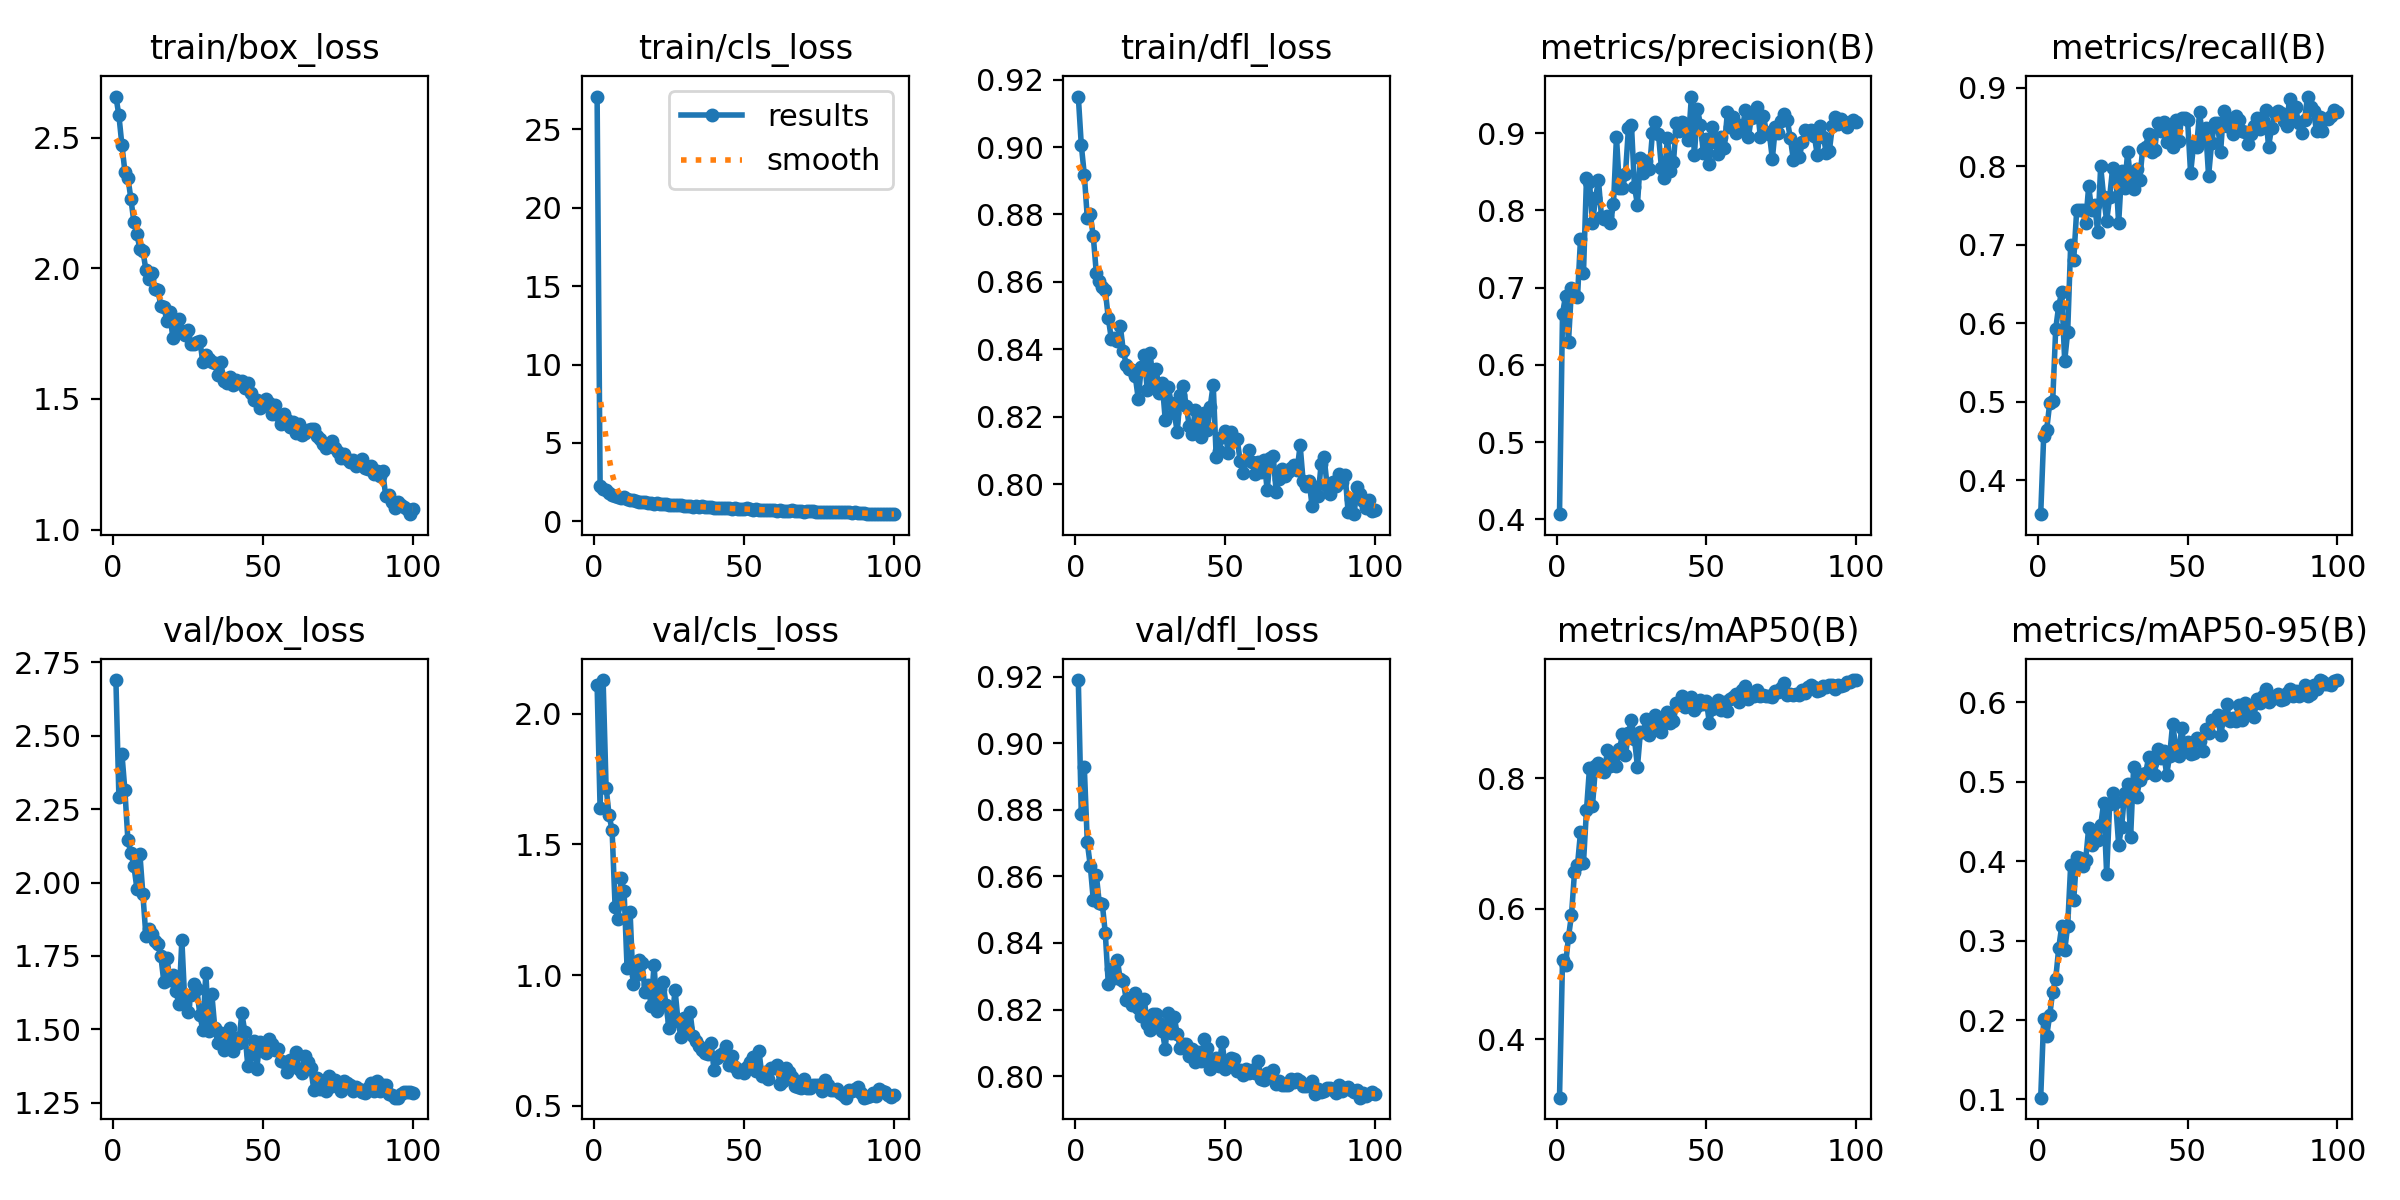

Values plotted in this chart, from the file beside it:
epoch, time, train/box_loss, train/cls_loss, train/dfl_loss, metrics/precision(B), metrics/recall(B), metrics/mAP50(B), metrics/mAP50-95(B), val/box_loss, val/cls_loss, val/dfl_loss, lr/pg0, lr/pg1, lr/pg2
1, 59.49, 2.657, 27.09, 0.915, 0.4068, 0.3569, 0.3104, 0.1023, 2.69, 2.108, 0.919, 0.0006636, 0.0006636, 0.0006636
2, 113.1, 2.585, 2.272, 0.9006, 0.6661, 0.4567, 0.5216, 0.2018, 2.29, 1.637, 0.8787, 0.001317, 0.001317, 0.001317
3, 165.8, 2.471, 2.089, 0.8918, 0.6891, 0.4647, 0.5132, 0.1801, 2.439, 2.128, 0.8928, 0.001957, 0.001957, 0.001957
4, 218, 2.37, 1.977, 0.879, 0.6299, 0.4983, 0.557, 0.2059, 2.314, 1.717, 0.8702, 0.001941, 0.001941, 0.001941
5, 270.3, 2.346, 1.808, 0.88, 0.6992, 0.501, 0.5906, 0.2357, 2.144, 1.611, 0.8631, 0.001921, 0.001921, 0.001921
6, 322.9, 2.266, 1.704, 0.8735, 0.6902, 0.5926, 0.6562, 0.2515, 2.099, 1.554, 0.8529, 0.001901, 0.001901, 0.001901
7, 375.3, 2.176, 1.643, 0.8627, 0.6875, 0.6223, 0.6672, 0.2903, 2.056, 1.26, 0.8605, 0.001881, 0.001881, 0.001881
8, 427.8, 2.131, 1.544, 0.8601, 0.7629, 0.6397, 0.7173, 0.3179, 1.98, 1.214, 0.852, 0.001861, 0.001861, 0.001861
9, 480.7, 2.074, 1.514, 0.8586, 0.7193, 0.5522, 0.6711, 0.2877, 2.098, 1.37, 0.8518, 0.001842, 0.001842, 0.001842
10, 533.1, 2.067, 1.547, 0.8575, 0.842, 0.5892, 0.7517, 0.3187, 1.96, 1.32, 0.843, 0.001822, 0.001822, 0.001822
11, 585.8, 1.994, 1.453, 0.8492, 0.8367, 0.7003, 0.8159, 0.3951, 1.819, 1.026, 0.8277, 0.001802, 0.001802, 0.001802
12, 638.4, 1.958, 1.368, 0.8432, 0.7832, 0.6801, 0.7579, 0.3507, 1.843, 1.243, 0.8322, 0.001782, 0.001782, 0.001782
13, 690.8, 1.98, 1.37, 0.8434, 0.8155, 0.7439, 0.8186, 0.4057, 1.823, 0.9667, 0.8296, 0.001762, 0.001762, 0.001762
14, 743.3, 1.922, 1.276, 0.8425, 0.8387, 0.7441, 0.8242, 0.4034, 1.802, 0.9992, 0.835, 0.001743, 0.001743, 0.001743
15, 795.8, 1.918, 1.259, 0.8469, 0.7917, 0.7441, 0.8193, 0.3936, 1.789, 1.058, 0.8291, 0.001723, 0.001723, 0.001723
16, 848.2, 1.854, 1.226, 0.8396, 0.7885, 0.7282, 0.8105, 0.4016, 1.749, 1.047, 0.8285, 0.001703, 0.001703, 0.001703
17, 900.7, 1.852, 1.251, 0.8354, 0.7931, 0.7745, 0.8431, 0.4417, 1.66, 0.9333, 0.8229, 0.001683, 0.001683, 0.001683
18, 953.3, 1.799, 1.189, 0.834, 0.7838, 0.7441, 0.8195, 0.4197, 1.744, 0.9631, 0.8233, 0.001663, 0.001663, 0.001663
19, 1006, 1.831, 1.198, 0.8339, 0.808, 0.7508, 0.8328, 0.4379, 1.668, 0.8826, 0.8214, 0.001644, 0.001644, 0.001644
20, 1058, 1.731, 1.128, 0.832, 0.8949, 0.7169, 0.8194, 0.4269, 1.684, 1.038, 0.825, 0.001624, 0.001624, 0.001624
21, 1110, 1.798, 1.205, 0.8252, 0.829, 0.7998, 0.8445, 0.4449, 1.632, 0.862, 0.8205, 0.001604, 0.001604, 0.001604
22, 1163, 1.807, 1.139, 0.8348, 0.8285, 0.7609, 0.8678, 0.4728, 1.587, 0.9454, 0.8181, 0.001584, 0.001584, 0.001584
23, 1215, 1.761, 1.086, 0.8382, 0.847, 0.7306, 0.8359, 0.3835, 1.804, 0.972, 0.8231, 0.001564, 0.001564, 0.001564
24, 1268, 1.744, 1.107, 0.8278, 0.9066, 0.7609, 0.8697, 0.472, 1.588, 0.8836, 0.8156, 0.001545, 0.001545, 0.001545
25, 1320, 1.762, 1.05, 0.8388, 0.9103, 0.798, 0.8895, 0.4858, 1.56, 0.797, 0.814, 0.001525, 0.001525, 0.001525
26, 1373, 1.711, 1.026, 0.8293, 0.8308, 0.7933, 0.861, 0.4739, 1.618, 0.8248, 0.8188, 0.001505, 0.001505, 0.001505
27, 1425, 1.709, 1.033, 0.8341, 0.8073, 0.7273, 0.8179, 0.4205, 1.655, 0.9434, 0.8187, 0.001485, 0.001485, 0.001485
28, 1478, 1.719, 1.056, 0.8271, 0.8675, 0.7946, 0.8714, 0.4436, 1.636, 0.8225, 0.8159, 0.001465, 0.001465, 0.001465
29, 1530, 1.722, 1.018, 0.8298, 0.8485, 0.7729, 0.8719, 0.4859, 1.55, 0.762, 0.8137, 0.001446, 0.001446, 0.001446
30, 1583, 1.642, 0.9869, 0.8191, 0.8636, 0.8182, 0.8918, 0.4975, 1.496, 0.8354, 0.8082, 0.001426, 0.001426, 0.001426
31, 1635, 1.667, 0.9702, 0.8287, 0.8531, 0.782, 0.8661, 0.4309, 1.693, 0.7985, 0.8189, 0.001406, 0.001406, 0.001406
32, 1687, 1.654, 0.9819, 0.8241, 0.9002, 0.771, 0.8745, 0.519, 1.494, 0.8593, 0.8129, 0.001386, 0.001386, 0.001386
33, 1740, 1.64, 0.947, 0.8211, 0.915, 0.7969, 0.8972, 0.4807, 1.62, 0.7653, 0.8177, 0.001366, 0.001366, 0.001366
34, 1792, 1.638, 1.001, 0.8155, 0.8993, 0.782, 0.885, 0.5018, 1.504, 0.746, 0.8127, 0.001347, 0.001347, 0.001347
35, 1844, 1.591, 0.9151, 0.8265, 0.8548, 0.8216, 0.8712, 0.51, 1.455, 0.7286, 0.8085, 0.001327, 0.001327, 0.001327
36, 1897, 1.641, 0.9582, 0.8291, 0.8419, 0.8249, 0.8844, 0.5107, 1.488, 0.7132, 0.8096, 0.001307, 0.001307, 0.001307
37, 1949, 1.569, 0.888, 0.8232, 0.8941, 0.8417, 0.9024, 0.5305, 1.43, 0.7012, 0.8096, 0.001287, 0.001287, 0.001287
38, 2002, 1.562, 0.9053, 0.8173, 0.8515, 0.8182, 0.8846, 0.523, 1.454, 0.6994, 0.806, 0.001267, 0.001267, 0.001267
39, 2054, 1.585, 0.9065, 0.8149, 0.862, 0.8202, 0.8876, 0.5082, 1.503, 0.7405, 0.808, 0.001248, 0.001248, 0.001248
40, 2107, 1.552, 0.8614, 0.8219, 0.9136, 0.8549, 0.9156, 0.5409, 1.426, 0.6365, 0.8043, 0.001228, 0.001228, 0.001228
41, 2159, 1.573, 0.874, 0.8174, 0.9032, 0.8451, 0.9135, 0.5292, 1.47, 0.6836, 0.8073, 0.001208, 0.001208, 0.001208
42, 2212, 1.563, 0.8611, 0.8139, 0.9137, 0.856, 0.9262, 0.538, 1.453, 0.6939, 0.8045, 0.001188, 0.001188, 0.001188
43, 2264, 1.569, 0.8483, 0.821, 0.9113, 0.8307, 0.9089, 0.5088, 1.555, 0.7025, 0.8113, 0.001168, 0.001168, 0.001168
44, 2316, 1.542, 0.829, 0.8159, 0.8904, 0.848, 0.9154, 0.5321, 1.492, 0.7303, 0.8084, 0.001149, 0.001149, 0.001149
45, 2369, 1.561, 0.8272, 0.823, 0.9473, 0.8249, 0.9254, 0.5727, 1.375, 0.6572, 0.802, 0.001129, 0.001129, 0.001129
46, 2421, 1.524, 0.811, 0.8295, 0.8716, 0.8586, 0.9054, 0.5452, 1.414, 0.6917, 0.8046, 0.001109, 0.001109, 0.001109
47, 2474, 1.495, 0.8465, 0.8081, 0.9317, 0.8317, 0.9113, 0.5319, 1.462, 0.6496, 0.8054, 0.001089, 0.001089, 0.001089
48, 2526, 1.495, 0.7972, 0.8099, 0.9108, 0.8619, 0.9209, 0.5676, 1.366, 0.6286, 0.8032, 0.001069, 0.001069, 0.001069
49, 2578, 1.465, 0.7789, 0.8141, 0.8737, 0.8617, 0.9145, 0.5404, 1.458, 0.6356, 0.8102, 0.00105, 0.00105, 0.00105
50, 2631, 1.476, 0.7791, 0.8156, 0.8924, 0.8586, 0.9195, 0.5495, 1.427, 0.6262, 0.8022, 0.00103, 0.00103, 0.00103
51, 2683, 1.499, 0.8351, 0.8093, 0.8604, 0.7913, 0.8844, 0.5345, 1.419, 0.6495, 0.8044, 0.00101, 0.00101, 0.00101
52, 2735, 1.486, 0.7872, 0.8153, 0.9077, 0.8274, 0.9061, 0.5358, 1.465, 0.6672, 0.8053, 0.0009902, 0.0009902, 0.0009902
53, 2788, 1.443, 0.7289, 0.8131, 0.888, 0.8249, 0.909, 0.555, 1.45, 0.6881, 0.8053, 0.0009704, 0.0009704, 0.0009704
54, 2840, 1.475, 0.7631, 0.8133, 0.8728, 0.8687, 0.9197, 0.5515, 1.428, 0.6345, 0.8016, 0.0009506, 0.0009506, 0.0009506
55, 2892, 1.44, 0.7407, 0.8068, 0.8954, 0.8356, 0.9053, 0.5384, 1.435, 0.7094, 0.8017, 0.0009308, 0.0009308, 0.0009308
56, 2944, 1.402, 0.7303, 0.8032, 0.8812, 0.8489, 0.9173, 0.5663, 1.391, 0.6127, 0.8004, 0.000911, 0.000911, 0.000911
57, 2997, 1.444, 0.7556, 0.8072, 0.9271, 0.7879, 0.9039, 0.5616, 1.39, 0.6285, 0.8023, 0.0008912, 0.0008912, 0.0008912
58, 3049, 1.421, 0.7227, 0.81, 0.9079, 0.8297, 0.922, 0.5772, 1.353, 0.6034, 0.8008, 0.0008714, 0.0008714, 0.0008714
59, 3102, 1.394, 0.7209, 0.8064, 0.9206, 0.8552, 0.9253, 0.5775, 1.395, 0.6445, 0.8019, 0.0008516, 0.0008516, 0.0008516
60, 3154, 1.411, 0.7369, 0.8031, 0.9007, 0.8554, 0.9297, 0.5838, 1.391, 0.6427, 0.8009, 0.0008318, 0.0008318, 0.0008318
... 40 more rows
